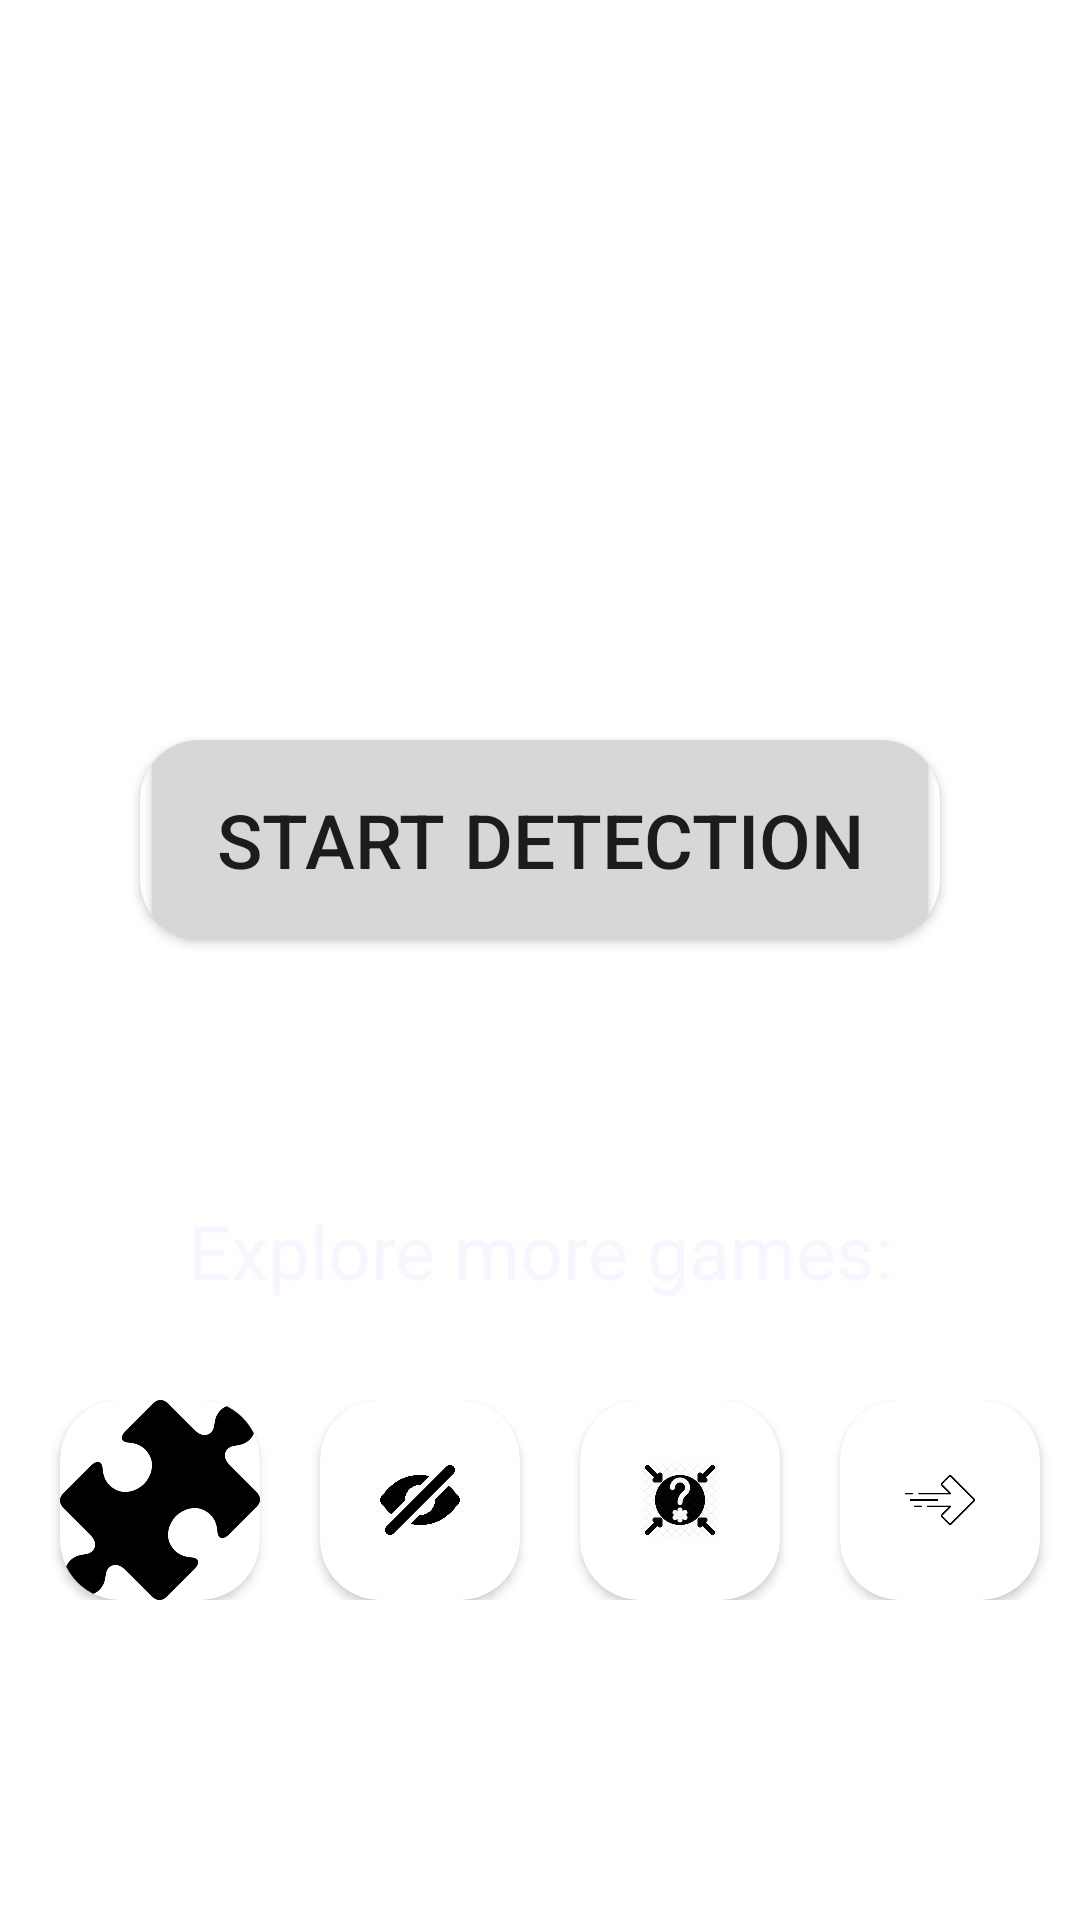

Write the Android layout XML for this screen, with the resource values it uses.
<!-- AndroidManifest.xml: application theme Theme.ChessProject -->
<!-- res/layout/fragment_home.xml -->
<?xml version="1.0" encoding="utf-8"?>
<FrameLayout xmlns:android="http://schemas.android.com/apk/res/android"
    xmlns:app="http://schemas.android.com/apk/res-auto"
    xmlns:tools="http://schemas.android.com/tools"
    android:layout_width="match_parent"
    android:layout_height="match_parent"
    android:background="@drawable/ic_launcher_background"
    tools:context=".ui.home.HomeFragment">
    <androidx.cardview.widget.CardView
        android:layout_width="800px"
        android:layout_height="200px"
        android:layout_gravity="center"
        android:translationY="-40dp"
        app:cardCornerRadius="20dp">
        <Button
            android:id="@+id/button_start_detection"
            android:layout_width="match_parent"
            android:layout_height="240px"
            android:translationY="-20px"
            android:textSize="25dp"
            android:text="Start Detection"/>
    </androidx.cardview.widget.CardView>
    <TextView
        android:layout_width="match_parent"
        android:layout_height="wrap_content"
        android:gravity="center"
        android:translationY="400dp"
        android:textColor="#F9F5FF"
        android:text="Explore more games:"
        android:textSize="25dp"/>
    <LinearLayout
        android:id="@+id/container_game"
        android:layout_width="match_parent"
        android:layout_height="wrap_content"
        android:layout_gravity="center"
        android:translationY="180dp"
        android:orientation="horizontal">
        <androidx.cardview.widget.CardView
            android:layout_width="200px"
            android:layout_height="200px"
            app:cardCornerRadius="20dp"
            android:translationX="20dp">
            <ImageView
                android:layout_width="match_parent"
                android:layout_height="match_parent"
                android:src="@drawable/ic_puzzle"/>
        </androidx.cardview.widget.CardView>

        <androidx.cardview.widget.CardView
            android:translationX="40dp"
            android:layout_width="200px"
            android:layout_height="200px"
            app:cardCornerRadius="20dp">
            <ImageView
                android:padding="20dp"
                android:layout_width="match_parent"
                android:layout_height="match_parent"
                android:src="@drawable/ic_blind_puzzle"/>
        </androidx.cardview.widget.CardView>

        <androidx.cardview.widget.CardView
            android:translationX="60dp"
            android:layout_width="200px"
            android:layout_height="200px"
            app:cardCornerRadius="20dp">
            <ImageView
                android:padding="20dp"
                android:layout_width="match_parent"
                android:layout_height="match_parent"
                android:src="@drawable/ic_guess_evaluation"/>
        </androidx.cardview.widget.CardView>

        <androidx.cardview.widget.CardView
            android:translationX="80dp"
            android:layout_width="200px"
            android:layout_height="200px"
            app:cardCornerRadius="20dp">
            <ImageView
                android:padding="20dp"
                android:layout_width="match_parent"
                android:layout_height="match_parent"
                android:src="@drawable/ic_next"/>
        </androidx.cardview.widget.CardView>
    </LinearLayout>
</FrameLayout>
<!-- resources referenced by this layout -->
<resources>
  <!-- drawable ic_blind_puzzle: png bitmap (drawable, 16800 bytes) -->
  <!-- drawable ic_guess_evaluation: png bitmap (drawable, 38172 bytes) -->
  <!-- drawable ic_next: png bitmap (drawable, 6530 bytes) -->
  <!-- drawable ic_puzzle: png bitmap (drawable-mdpi, 10369 bytes) -->
  <style name="Theme.ChessProject" parent="Theme.MaterialComponents.DayNight.DarkActionBar">
          
          <item name="colorPrimary">@color/gay_700</item>
          <item name="colorPrimaryVariant">@color/gray_800</item>
          <item name="colorOnPrimary">@color/white</item>
          
          <item name="colorSecondary">@color/gray_300</item>
          <item name="colorSecondaryVariant">@color/gray_500</item>
          <item name="colorOnSecondary">@color/black</item>
          
          <item name="android:statusBarColor">?attr/colorPrimaryVariant</item>
          
      </style>
  <color name="gay_700">#344054</color>
  <color name="gray_800">#1D2939</color>
  <color name="white">#FFFFFFFF</color>
  <color name="gray_300">#D0D5DD</color>
  <color name="gray_500">#667085</color>
  <color name="black">#FF000000</color>
</resources>
